Run: headless pygame with SDL's dummy video driver; simulated clock (each Clock.tick advances the game by its frame time, no real sleeping); random seed 0; keys injected as events and as key.get_pressed() state; mouse plan: one left click at the window centre at the start of phase 2, then a move to the lower-right quarter at the start of phase 3; restart key R tapped at the start of phases 3 and 4.
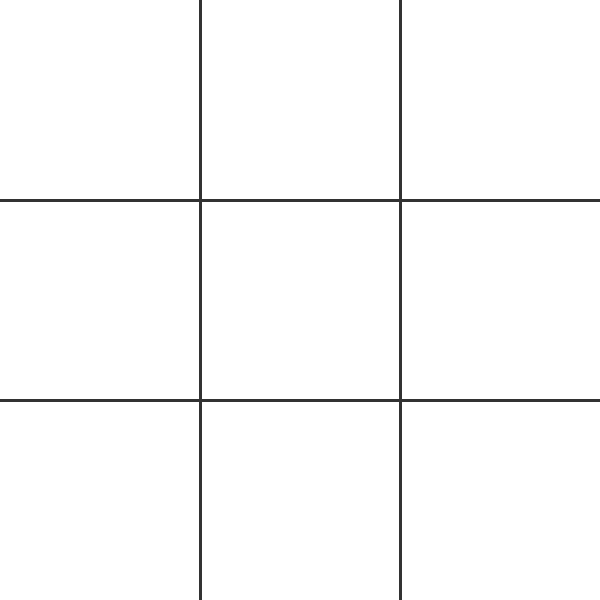
Frame 1 of 4 · flips 1–60 · no input
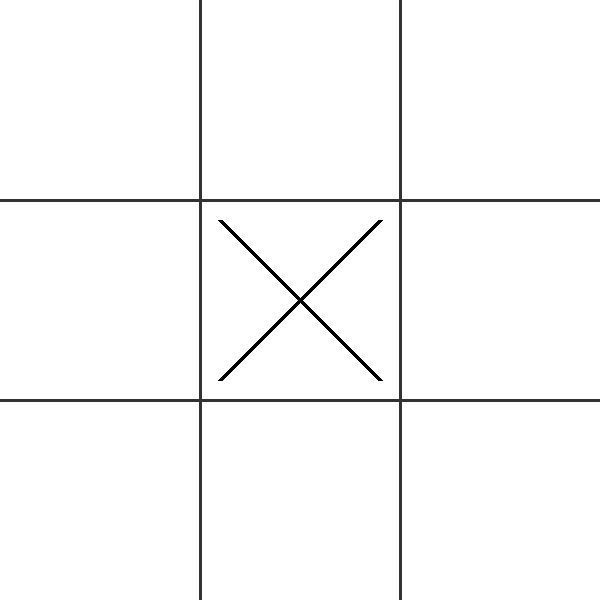
Frame 2 of 4 · flips 61–180 · clicked the window centre · tapped SPACE, RETURN · held RIGHT (→), D
Frame 3 of 4 · flips 181–300 · moved the mouse to the lower-right quarter · tapped R · held DOWN (↓), S · screen same as frame 1, image omitted
Frame 4 of 4 · flips 301–420 · tapped R · held LEFT (←), A, UP (↑), W · screen unchanged from frame 3, image omitted

The pygame program that drew these frames:

import pygame, sys

pygame.init()

SIZE = 600
CELL = SIZE // 3
screen = pygame.display.set_mode((SIZE, SIZE))
pygame.display.set_caption("Tic Tac Toe")

# Colors
WHITE = (255, 255, 255)
BLACK = (0, 0, 0)
HIGHLIGHT = (255, 255, 150)   # highlighter yellow
LINE_COLOR = (50, 50, 50)

font = pygame.font.SysFont(None, 42)

board = [[0]*3 for _ in range(3)]
player = 1
game_over = False
message = ""
win_line = None

screen.fill(WHITE)

def draw_grid():
    for i in range(1, 3):
        pygame.draw.line(screen, LINE_COLOR, (0, i*CELL), (SIZE, i*CELL), 3)
        pygame.draw.line(screen, LINE_COLOR, (i*CELL, 0), (i*CELL, SIZE), 3)

def draw_marks():
    for r in range(3):
        for c in range(3):
            x, y = c*CELL, r*CELL
            if board[r][c] == 1:
                pygame.draw.line(screen, BLACK, (x+20,y+20), (x+CELL-20,y+CELL-20), 5)
                pygame.draw.line(screen, BLACK, (x+20,y+CELL-20), (x+CELL-20,y+20), 5)
            elif board[r][c] == 2:
                pygame.draw.circle(screen, BLACK, (x+CELL//2,y+CELL//2), CELL//3, 5)

def check_win(p):
    global win_line

    for i in range(3):
        if all(board[i][j] == p for j in range(3)):
            y = i*CELL + CELL//2
            win_line = ((20,y),(SIZE-20,y))
            return True

        if all(board[j][i] == p for j in range(3)):
            x = i*CELL + CELL//2
            win_line = ((x,20),(x,SIZE-20))
            return True

    if all(board[i][i] == p for i in range(3)):
        win_line = ((20,20),(SIZE-20,SIZE-20))
        return True

    if all(board[i][2-i] == p for i in range(3)):
        win_line = ((20,SIZE-20),(SIZE-20,20))
        return True

    return False

def board_full():
    return all(cell != 0 for row in board for cell in row)

def draw_win_line():
    if win_line:
        pygame.draw.line(screen, BLACK, win_line[0], win_line[1], 6)

def show_message(text, y_pos):
    label = font.render(text, True, BLACK)
    box = label.get_rect(center=(SIZE//2, y_pos))
    pygame.draw.rect(screen, HIGHLIGHT, box.inflate(20, 10))
    screen.blit(label, box)

def reset():
    global board, player, game_over, message, win_line
    board = [[0]*3 for _ in range(3)]
    player = 1
    game_over = False
    message = ""
    win_line = None
    screen.fill(WHITE)
    draw_grid()

draw_grid()

while True:
    for event in pygame.event.get():
        if event.type == pygame.QUIT:
            pygame.quit()
            sys.exit()

        if event.type == pygame.MOUSEBUTTONDOWN and not game_over:
            mx, my = event.pos
            r, c = my//CELL, mx//CELL
            if board[r][c] == 0:
                board[r][c] = player
                if check_win(player):
                    message = "X Wins!" if player == 1 else "O Wins!"
                    game_over = True
                elif board_full():
                    message = "It's a Tie!"
                    game_over = True
                else:
                    player = 2 if player == 1 else 1

        if event.type == pygame.KEYDOWN:
            if event.key == pygame.K_r:
                reset()
            if event.key == pygame.K_q:
                pygame.quit()
                sys.exit()

    draw_marks()
    draw_win_line()

    if game_over:
        show_message(message, SIZE//2 - 20)
        show_message("R = Restart   Q = Quit", SIZE//2 + 30)

    pygame.display.update()
